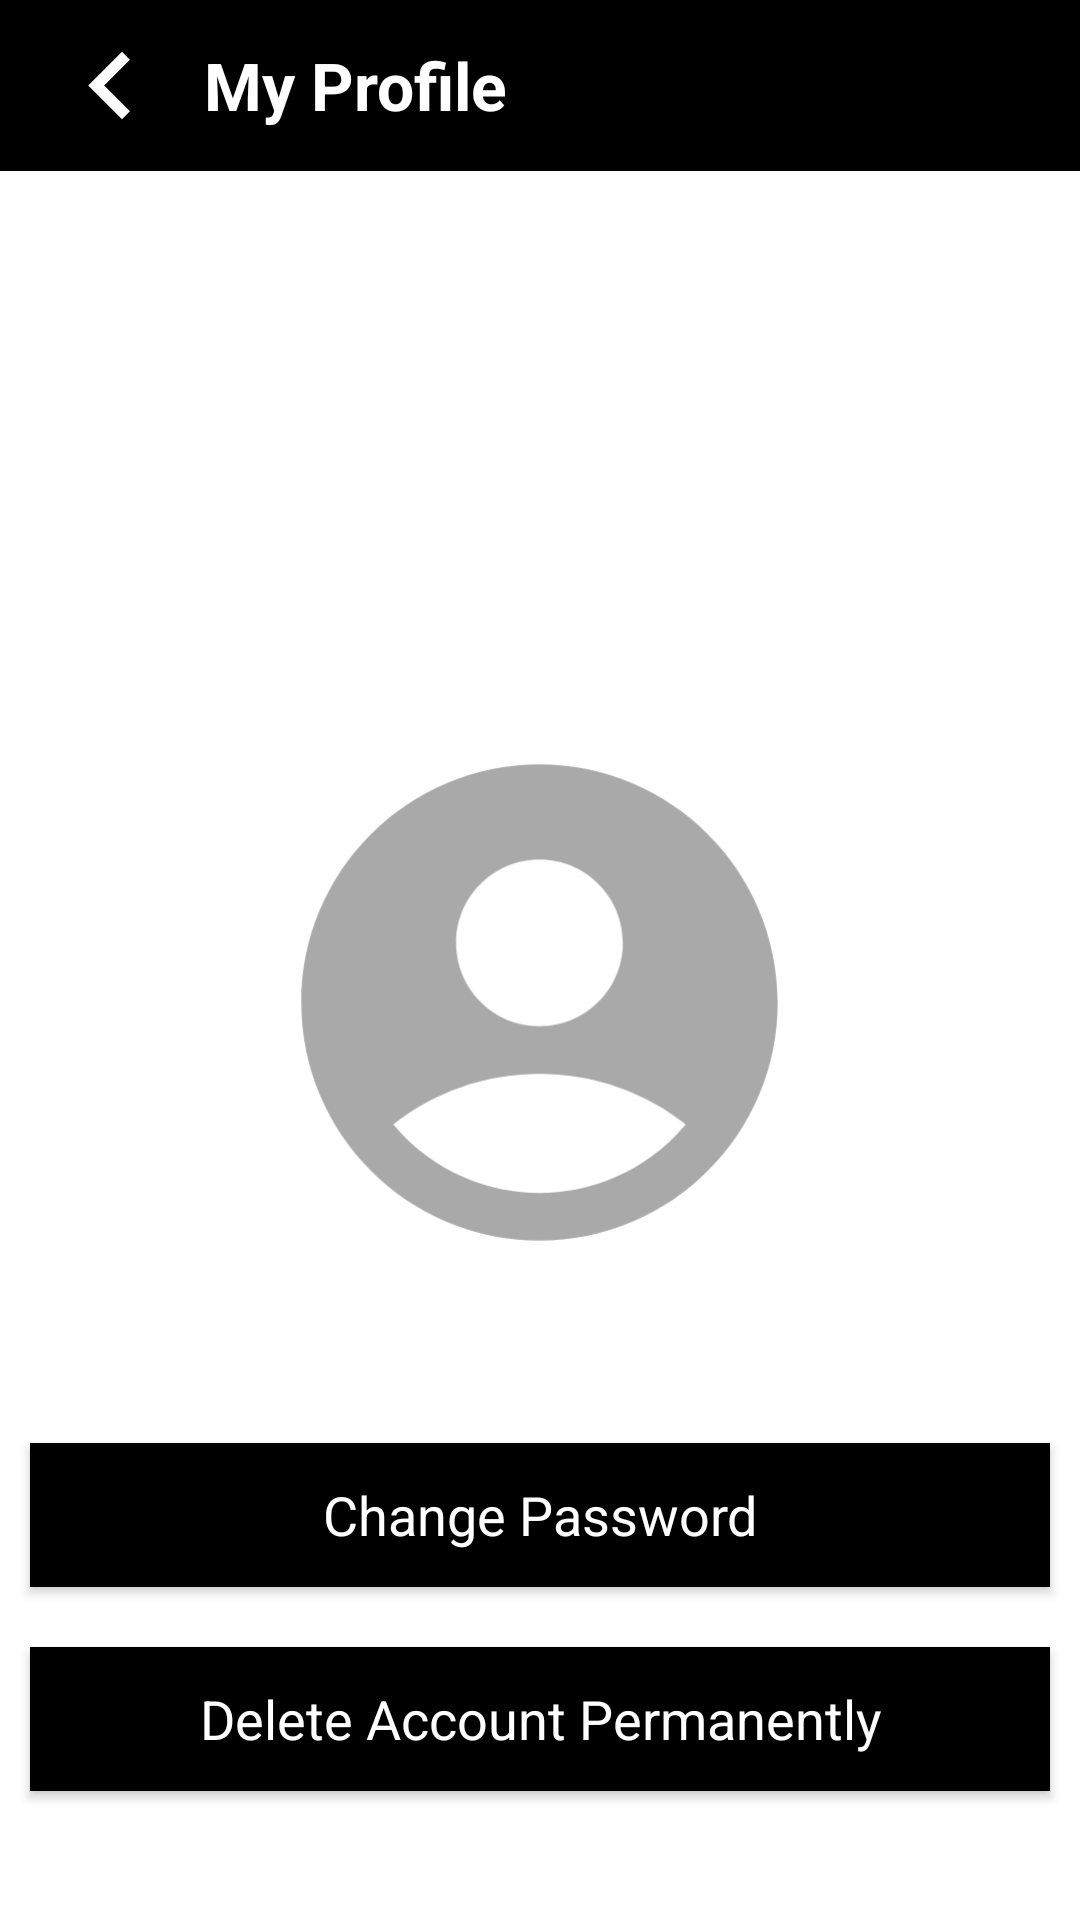

Layout XML and referenced resources for this Android screen:
<!-- AndroidManifest.xml: application theme Theme.FirebaseProjectExample.NoActionBar -->
<!-- res/layout/activity_profile.xml -->
<?xml version="1.0" encoding="utf-8"?>
<LinearLayout xmlns:android="http://schemas.android.com/apk/res/android"
    xmlns:app="http://schemas.android.com/apk/res-auto"
    xmlns:tools="http://schemas.android.com/tools"
    android:layout_width="match_parent"
    android:orientation="vertical"
    android:layout_height="match_parent"
    tools:context=".ProfileActivity">

    <include
        android:id="@+id/about_toolbar"
        layout="@layout/profile_toolbar"/>

    <ScrollView
        android:layout_width="match_parent"
        android:layout_height="wrap_content">

        <LinearLayout
            android:layout_width="match_parent"
            android:layout_height="wrap_content"
            android:gravity="center"
            android:orientation="vertical">

            <ImageView
                android:layout_width="552dp"
                android:layout_height="287dp"
                android:layout_marginTop="-10dp"
                android:theme="@style/Theme.AppCompat.DayNight.DarkActionBar"/>

            <ImageView
                android:layout_width="225dp"
                android:layout_height="219dp"
                android:layout_marginTop="-110dp"
                android:layout_marginLeft="40dp"
                android:layout_marginRight="40dp"
                android:src="@drawable/ic_launcher_user" />

            <TextView
                android:id="@+id/email_profile"
                android:layout_width="match_parent"
                android:layout_height="wrap_content"
                android:hint="User Email"
                android:maxLines="1"
                android:ellipsize="end"
                android:layout_marginTop="-20dp"
                android:layout_marginBottom="20dp"
                android:gravity="center"
                android:textSize="20dp"
                android:textColorHint="@android:color/white"
                android:textColor="@android:color/white"
                />

            <Button
                android:id="@+id/btn_changepass"
                android:layout_width="match_parent"
                android:layout_height="wrap_content"
                android:layout_margin="10dp"
                android:background="@color/black"
                android:text="Change Password"
                android:textAppearance="?android:textAppearanceMedium"
                android:textColor="#FFF"
                android:textColorHint="@android:color/black"
                app:backgroundTint="@color/black"/>

            <Button
                android:id="@+id/btn_deleteaccount"
                android:layout_width="match_parent"
                android:layout_height="wrap_content"
                android:layout_margin="10dp"
                android:background="@color/black"
                android:text="Delete Account Permanently"
                android:textAppearance="?android:textAppearanceMedium"
                android:textColor="#FFF"
                android:textColorHint="@android:color/black"
                app:backgroundTint="@color/black" />


        </LinearLayout>
    </ScrollView>


</LinearLayout>
<!-- res/layout/profile_toolbar.xml (included above) -->
<?xml version="1.0" encoding="utf-8"?>
<RelativeLayout xmlns:android="http://schemas.android.com/apk/res/android"
    xmlns:tools="http://schemas.android.com/tools"
    android:layout_width="match_parent"
    android:layout_height="wrap_content"
    android:background="@color/black">

    <RelativeLayout
        android:layout_width="match_parent"
        android:layout_height="wrap_content"
        android:padding="13dp">

        <ImageView
            android:id="@+id/back"
            android:layout_width="66dp"
            android:layout_height="31dp"
            android:layout_alignParentStart="true"
            android:layout_alignParentLeft="true"
            android:layout_marginStart="-10dp"
            android:layout_marginLeft="0dp"
            android:src="@drawable/ic_launcher_backarrowicon_foreground" />

        <TextView
            android:layout_width="wrap_content"
            android:layout_height="wrap_content"
            android:layout_centerVertical="true"
            android:layout_marginStart="55dp"
            android:layout_marginLeft="55dp"
            android:text="My Profile"
            android:textColor="@color/white"
            android:textSize="22dp"
            android:textStyle="bold" />

    </RelativeLayout>

</RelativeLayout>
<!-- resources referenced by this layout -->
<resources>
  <color name="black">#FF000000</color>
  <color name="white">#FFFFFFFF</color>
  <!-- drawable ic_launcher_backarrowicon_foreground (drawable) -->
  <vector xmlns:android="http://schemas.android.com/apk/res/android"
      android:width="108dp"
      android:height="108dp"
      android:viewportWidth="108"
      android:viewportHeight="108"
      android:tint="#FFFFFF">
    <group android:scaleX="6.525"
        android:scaleY="6.525"
        android:translateX="-22.85"
        android:translateY="-24.3">
      <path
          android:fillColor="@android:color/white"
          android:pathData="M15.41,16.59L10.83,12l4.58,-4.59L14,6l-6,6 6,6 1.41,-1.41z"/>
    </group>
  </vector>
  <!-- drawable ic_launcher_user (drawable) -->
  <vector xmlns:android="http://schemas.android.com/apk/res/android"
      android:width="108dp"
      android:height="108dp"
      android:viewportWidth="108"
      android:viewportHeight="108"
      android:tint="#AAA9A9">
    <group android:scaleX="3.915"
        android:scaleY="3.915"
        android:translateX="7.02"
        android:translateY="7.02">
      <path
          android:fillColor="@android:color/white"
          android:pathData="M12,2C6.48,2 2,6.48 2,12s4.48,10 10,10s10,-4.48 10,-10S17.52,2 12,2zM12,6c1.93,0 3.5,1.57 3.5,3.5S13.93,13 12,13s-3.5,-1.57 -3.5,-3.5S10.07,6 12,6zM12,20c-2.03,0 -4.43,-0.82 -6.14,-2.88C7.55,15.8 9.68,15 12,15s4.45,0.8 6.14,2.12C16.43,19.18 14.03,20 12,20z"/>
    </group>
  </vector>
  <style name="Theme.FirebaseProjectExample.NoActionBar">
          <item name="windowActionBar">false</item>
          <item name="windowNoTitle">true</item>
      </style>
</resources>
